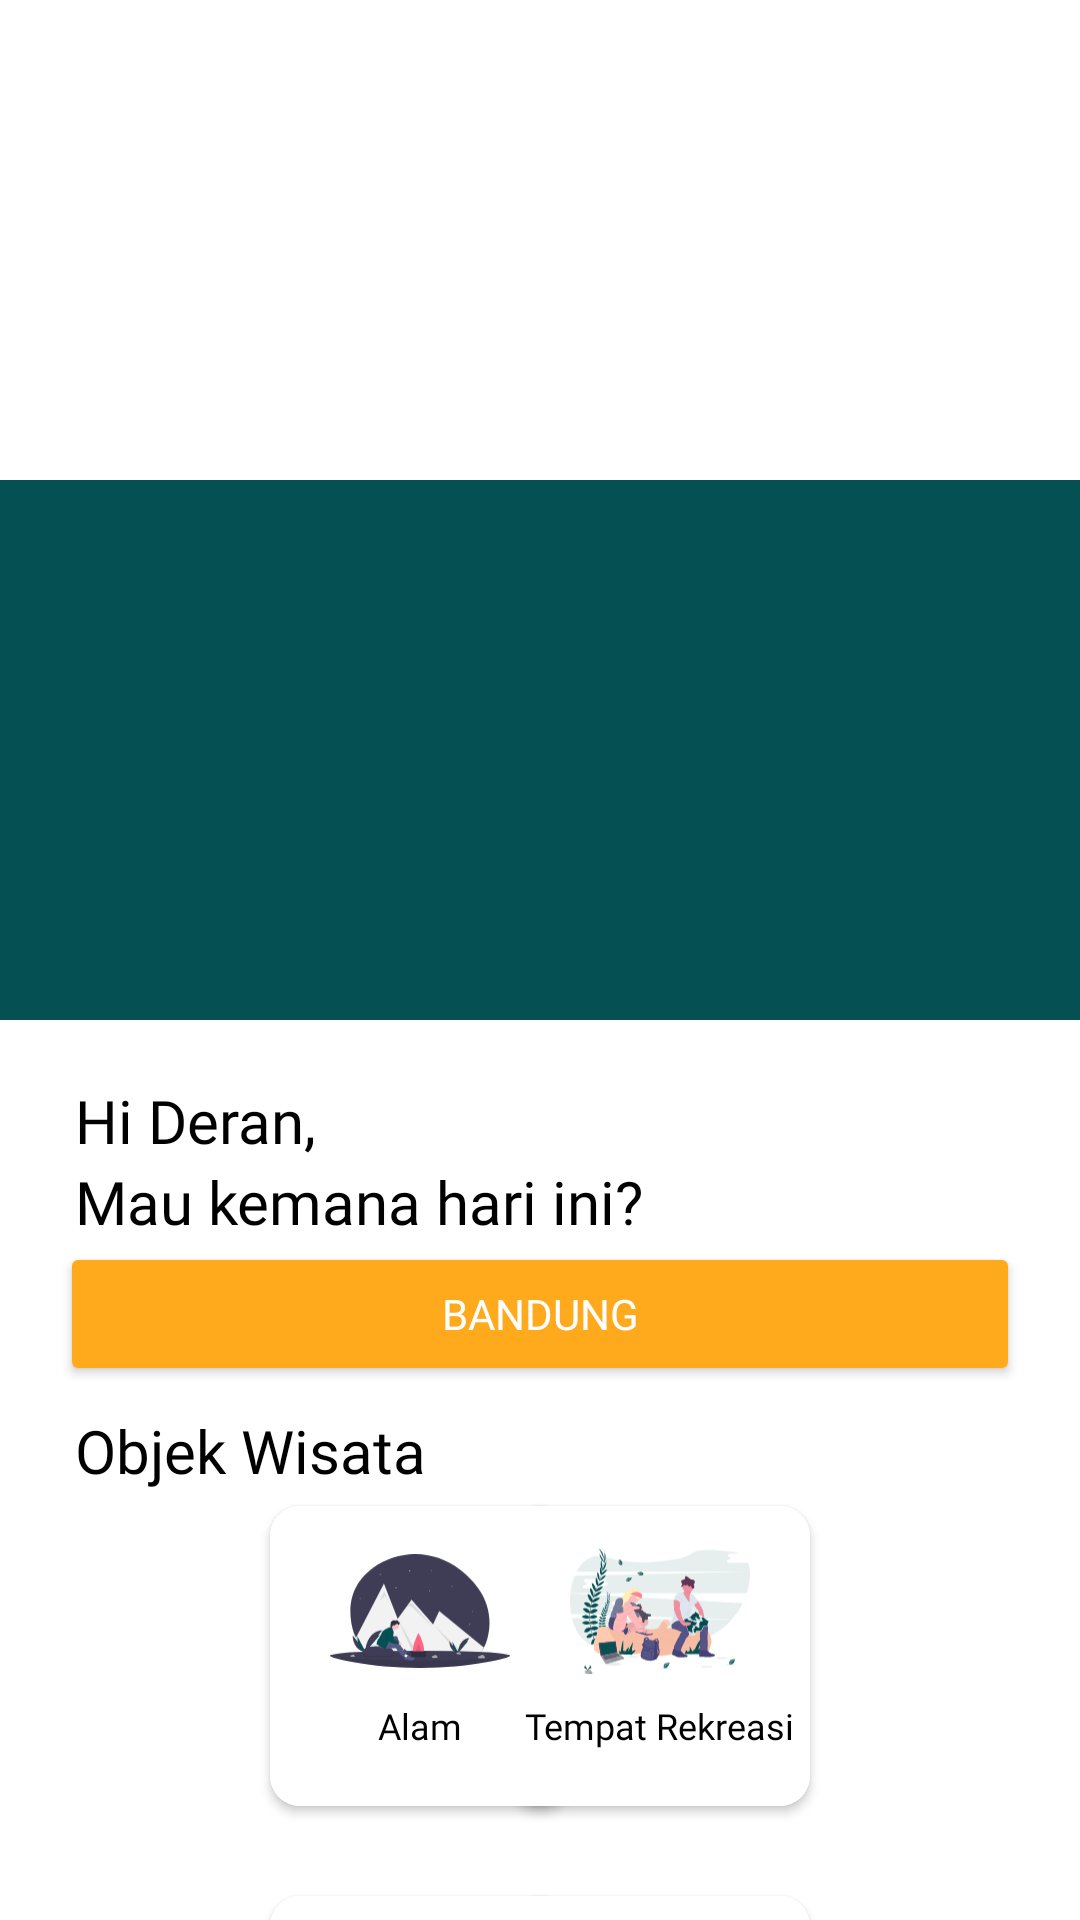

Here is an Android app screen rendered from its layout file. Give the layout XML and the strings, colors and styles it references.
<!-- AndroidManifest.xml: application theme Theme.10118327_UAS_AKB -->
<!-- res/layout/fragment_home.xml -->
<?xml version="1.0" encoding="utf-8"?>
<RelativeLayout xmlns:android="http://schemas.android.com/apk/res/android"
    xmlns:app="http://schemas.android.com/apk/res-auto"
    xmlns:tools="http://schemas.android.com/tools"
    android:layout_width="match_parent"
    android:layout_height="match_parent"
    android:orientation="vertical"
    tools:context=".view.HomeFragment">

    <androidx.viewpager.widget.ViewPager
        android:id="@+id/view_main_banner"
        android:layout_width="match_parent"
        android:layout_height="180dp"
        android:layout_marginTop="160dp"
        android:background="@color/NavBar" />

    <TextView
        android:id="@+id/main_text_greeting"
        android:layout_width="wrap_content"
        android:layout_height="wrap_content"
        android:layout_below="@id/view_main_banner"
        android:layout_marginStart="25dp"
        android:layout_marginTop="20dp"
        android:fontFamily="@font/cooper"
        android:text="Hi Deran,"
        android:textColor="#000000"
        android:textSize="20dp" />

    <TextView
        android:id="@+id/main_text_greeting2"
        android:layout_width="wrap_content"
        android:layout_height="wrap_content"
        android:layout_below="@+id/main_text_greeting"
        android:layout_marginStart="25dp"
        android:fontFamily="@font/cooper"
        android:text="Mau kemana hari ini?"
        android:textColor="#000000"
        android:textSize="20dp" />

    <Button
        android:id="@+id/main_btn_kota"
        android:layout_width="match_parent"
        android:layout_height="wrap_content"
        android:layout_below="@id/main_text_greeting2"
        android:layout_marginHorizontal="20dp"
        android:backgroundTint="@color/ActionBar"
        android:drawableLeft="@drawable/ic_location"
        android:drawableRight="@drawable/ic_down"
        android:fontFamily="@font/centaur"
        android:text="Bandung"
        android:textColor="@color/white" />

    <TextView
        android:layout_width="wrap_content"
        android:layout_height="wrap_content"
        android:layout_below="@+id/main_btn_kota"
        android:layout_marginStart="25dp"
        android:layout_marginTop="8dp"
        android:fontFamily="@font/cooper"
        android:text="Objek Wisata"
        android:textColor="#000000"
        android:textSize="20dp" />

    <androidx.cardview.widget.CardView
        android:id="@+id/main_alam"
        android:layout_width="100dp"
        android:layout_height="100dp"
        android:layout_below="@+id/main_btn_kota"
        android:layout_marginHorizontal="90dp"
        android:layout_marginTop="40dp"
        android:layout_marginBottom="20dp"
        app:cardCornerRadius="10dp"
        app:cardElevation="2dp">

        <RelativeLayout
            android:id="@+id/card_alam"
            android:layout_width="match_parent"
            android:layout_height="match_parent"
            android:background="@color/white"
            android:padding="5dp">

            <ImageView
                android:id="@+id/gambar_alam"
                android:layout_width="60dp"
                android:layout_height="60dp"
                android:layout_marginStart="15dp"
                android:src="@drawable/ic_alam" />

            <TextView
                android:layout_width="wrap_content"
                android:layout_height="wrap_content"
                android:layout_below="@+id/gambar_alam"
                android:layout_centerInParent="true"
                android:layout_marginBottom="40dp"
                android:fontFamily="@font/centaur"
                android:text="Alam"
                android:textColor="#000000"
                android:textSize="12dp" />
        </RelativeLayout>

    </androidx.cardview.widget.CardView>

    <androidx.cardview.widget.CardView
        android:id="@+id/main_rekreasi"
        android:layout_width="100dp"
        android:layout_height="100dp"
        android:layout_below="@+id/main_btn_kota"
        android:layout_alignParentEnd="true"
        android:layout_marginHorizontal="90dp"
        android:layout_marginTop="40dp"
        android:layout_marginBottom="20dp"
        android:backgroundTint="@color/white"
        app:cardCornerRadius="10dp"
        app:cardElevation="2dp">

        <RelativeLayout
            android:id="@+id/card_rekreasi"
            android:layout_width="match_parent"
            android:layout_height="match_parent"
            android:background="@color/white"
            android:padding="5dp">

            <ImageView
                android:id="@+id/gambar_rekreasi"
                android:layout_width="60dp"
                android:layout_height="60dp"
                android:layout_marginStart="15dp"
                android:src="@drawable/ic_rekreasi" />

            <TextView
                android:layout_width="wrap_content"
                android:layout_height="wrap_content"
                android:layout_below="@+id/gambar_rekreasi"
                android:layout_centerInParent="true"
                android:layout_marginBottom="40dp"
                android:fontFamily="@font/centaur"
                android:text="Tempat Rekreasi"
                android:textColor="#000000"
                android:textSize="12dp" />
        </RelativeLayout>
    </androidx.cardview.widget.CardView>

    <androidx.cardview.widget.CardView
        android:id="@+id/card_dilev"
        android:layout_width="100dp"
        android:layout_height="100dp"
        android:layout_below="@+id/main_alam"
        android:layout_marginHorizontal="90dp"
        android:layout_marginTop="10dp"
        android:layout_marginBottom="20dp"
        android:backgroundTint="@color/white"
        app:cardCornerRadius="10dp"
        app:cardElevation="2dp">

        <RelativeLayout
            android:id="@+id/card_kuliner"
            android:layout_width="match_parent"
            android:layout_height="match_parent"
            android:background="@color/white"
            android:padding="5dp">

            <ImageView
                android:id="@+id/gambar_kuliner"
                android:layout_width="60dp"
                android:layout_height="60dp"
                android:layout_marginStart="15dp"
                android:src="@drawable/ic_kuliner" />

            <TextView
                android:layout_width="wrap_content"
                android:layout_height="wrap_content"
                android:layout_below="@+id/gambar_kuliner"
                android:layout_centerInParent="true"
                android:layout_marginBottom="40dp"
                android:fontFamily="@font/centaur"
                android:text="Kuliner"
                android:textColor="#000000"
                android:textSize="12dp" />
        </RelativeLayout>
    </androidx.cardview.widget.CardView>

    <androidx.cardview.widget.CardView
        android:id="@+id/card_pesanan"
        android:layout_width="100dp"
        android:layout_height="100dp"
        android:layout_below="@+id/main_rekreasi"
        android:layout_alignParentEnd="true"
        android:layout_marginHorizontal="90dp"
        android:layout_marginTop="10dp"
        android:layout_marginBottom="20dp"
        android:backgroundTint="@color/white"
        app:cardCornerRadius="10dp"
        app:cardElevation="2dp">

        <RelativeLayout
            android:id="@+id/card_belanja"
            android:layout_width="match_parent"
            android:layout_height="match_parent"
            android:background="@color/white"
            android:padding="5dp">

            <ImageView
                android:id="@+id/gambar_belanja"
                android:layout_width="60dp"
                android:layout_height="60dp"
                android:layout_marginStart="15dp"
                android:src="@drawable/ic_belanja" />

            <TextView
                android:layout_width="wrap_content"
                android:layout_height="wrap_content"
                android:layout_below="@+id/gambar_belanja"
                android:layout_centerInParent="true"
                android:layout_marginBottom="40dp"
                android:fontFamily="@font/centaur"
                android:text="Tempat Belanja"
                android:textColor="#000000"
                android:textSize="12dp" />
        </RelativeLayout>
    </androidx.cardview.widget.CardView>


</RelativeLayout>
<!-- resources referenced by this layout -->
<resources>
  <color name="ActionBar">#FFAA1C</color>
  <color name="NavBar">#055053</color>
  <color name="white">#FFFFFFFF</color>
  <!-- drawable ic_alam: vector/xml drawable (drawable, 18997 chars, omitted) -->
  <!-- drawable ic_belanja: vector/xml drawable (drawable, 5114 chars, omitted) -->
  <!-- drawable ic_kuliner: vector/xml drawable (drawable, 29473 chars, omitted) -->
  <!-- drawable ic_rekreasi: vector/xml drawable (drawable, 138714 chars, omitted) -->
  <style name="Theme.10118327_UAS_AKB" parent="Theme.MaterialComponents.DayNight.NoActionBar">
          
          <item name="colorPrimary">@color/white</item>
          <item name="colorPrimaryVariant">@color/white</item>
          <item name="colorOnPrimary">@color/white</item>
          
          <item name="colorSecondary">@color/teal_200</item>
          <item name="colorSecondaryVariant">@color/teal_700</item>
          <item name="colorOnSecondary">@color/Grey</item>
          
          <item name="android:statusBarColor" tools:targetApi="l">@color/ActionBar</item>
          
      </style>
  <color name="teal_200">#FF03DAC5</color>
  <color name="teal_700">#FF018786</color>
  <color name="Grey">#7A7A7A</color>
</resources>
